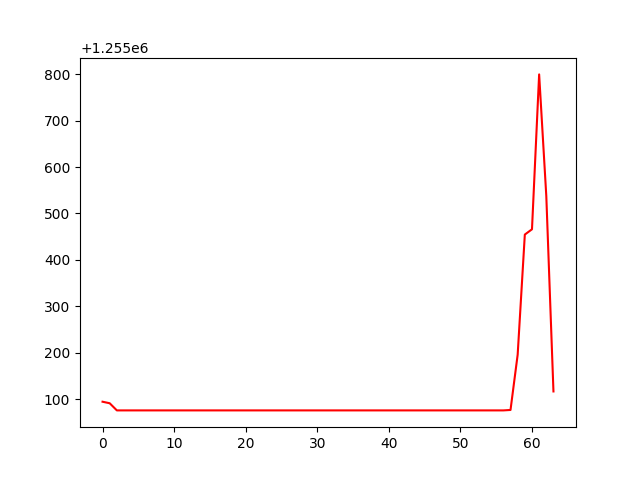

Values plotted in this chart, from the file beside it:
, 0
0, 1255094
1, 1255091
2, 1255076
3, 1255076
4, 1255076
5, 1255076
6, 1255076
7, 1255076
8, 1255076
9, 1255076
10, 1255076
11, 1255076
12, 1255076
13, 1255076
14, 1255076
15, 1255076
16, 1255076
17, 1255076
18, 1255076
19, 1255076
20, 1255076
21, 1255076
22, 1255076
23, 1255076
24, 1255076
25, 1255076
26, 1255076
27, 1255076
28, 1255076
29, 1255076
30, 1255076
31, 1255076
32, 1255076
33, 1255076
34, 1255076
35, 1255076
36, 1255076
37, 1255076
38, 1255076
39, 1255076
40, 1255076
41, 1255076
42, 1255076
43, 1255076
44, 1255076
45, 1255076
46, 1255076
47, 1255076
48, 1255076
49, 1255076
50, 1255076
51, 1255076
52, 1255076
53, 1255076
54, 1255076
55, 1255076
56, 1255076
57, 1255076
58, 1255196
59, 1255455
... 4 more rows
